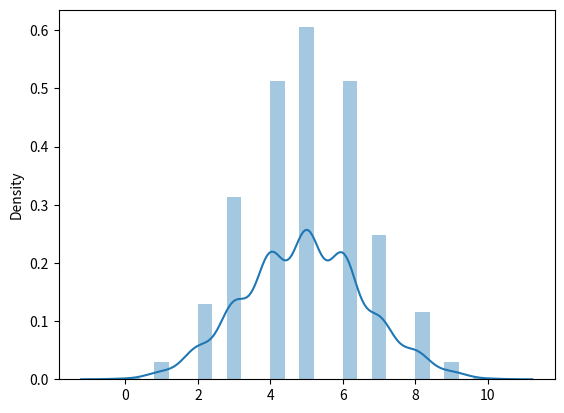

Write Python code to recreate this figure.
# Binomial Distribution
# n = no. of trials, p = probablity , size=shape

# PS trial for a coin flipped 10 times

from numpy import random
import matplotlib.pyplot as plt
import seaborn as sns

arr = random.binomial(n=10 , p=0.5 , size = 10 )
print(arr)

# visualization

sns.distplot(random.binomial(n=10 , p=0.5 , size = 1000) , hist = True  )
plt.show()